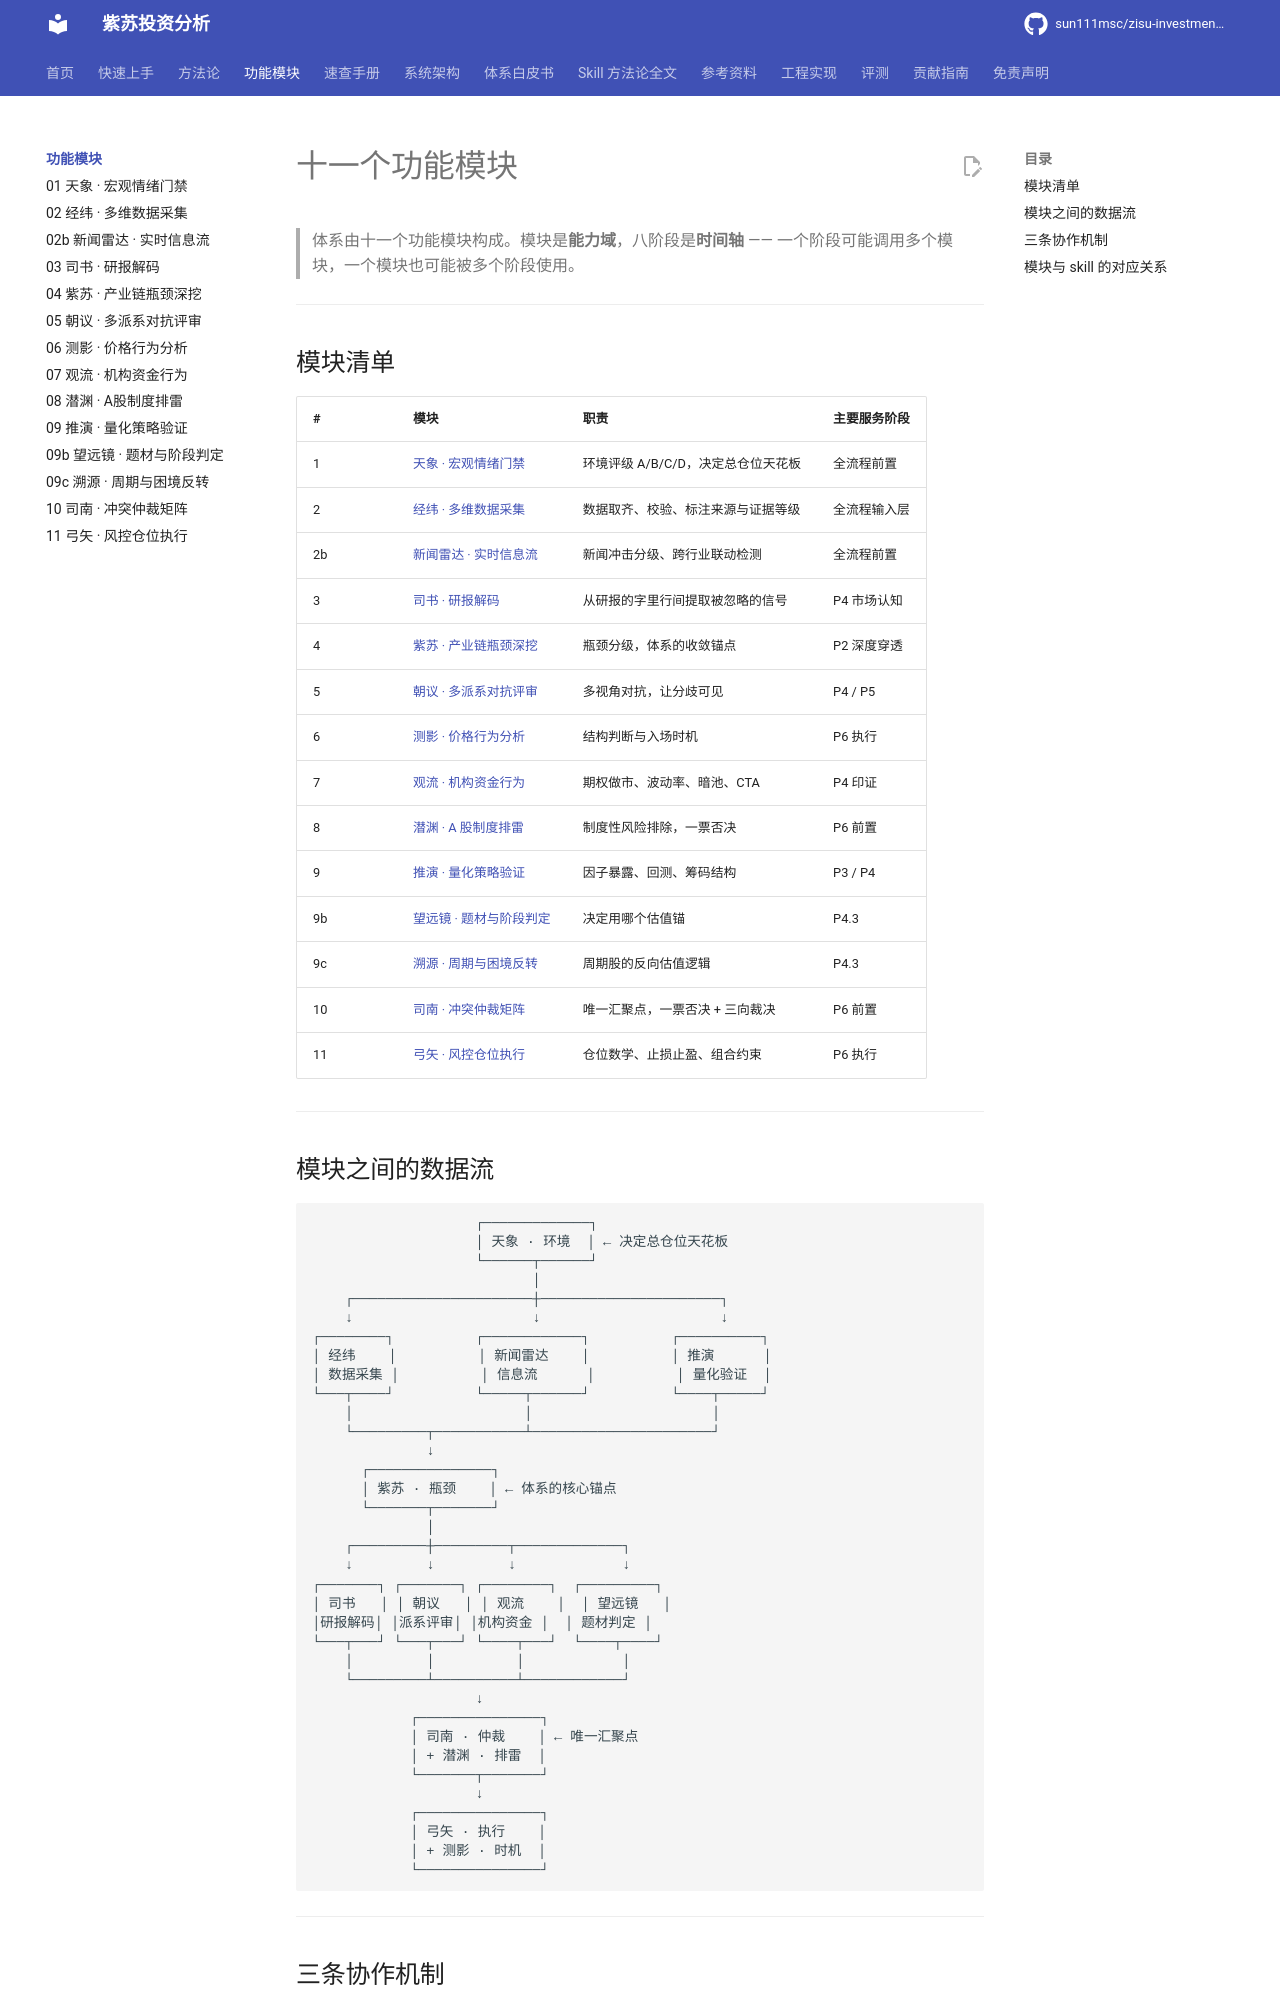

repository: sun111msc/zisu-investment-analysis · page: modules/index.html · generator: mkdocs

# 十一个功能模块

> 体系由十一个功能模块构成。模块是**能力域**，八阶段是**时间轴** ——
> 一个阶段可能调用多个模块，一个模块也可能被多个阶段使用。

---

## 模块清单

| # | 模块 | 职责 | 主要服务阶段 |
|---|---|---|---|
| 1 | [天象 · 宏观情绪门禁](01-天象-宏观情绪门禁.md) | 环境评级 A/B/C/D，决定总仓位天花板 | 全流程前置 |
| 2 | [经纬 · 多维数据采集](02-经纬-多维数据采集.md) | 数据取齐、校验、标注来源与证据等级 | 全流程输入层 |
| 2b | [新闻雷达 · 实时信息流](02b-新闻雷达-实时信息流与行业风险.md) | 新闻冲击分级、跨行业联动检测 | 全流程前置 |
| 3 | [司书 · 研报解码](03-司书-研报解码与机构行为.md) | 从研报的字里行间提取被忽略的信号 | P4 市场认知 |
| 4 | [紫苏 · 产业链瓶颈深挖](04-紫苏-产业链瓶颈深挖.md) | 瓶颈分级，体系的收敛锚点 | P2 深度穿透 |
| 5 | [朝议 · 多派系对抗评审](05-朝议-多派系对抗评审.md) | 多视角对抗，让分歧可见 | P4 / P5 |
| 6 | [测影 · 价格行为分析](06-测影-价格行为分析.md) | 结构判断与入场时机 | P6 执行 |
| 7 | [观流 · 机构资金行为](07-观流-机构资金行为透视.md) | 期权做市、波动率、暗池、CTA | P4 印证 |
| 8 | [潜渊 · A 股制度排雷](08-潜渊-A股制度与隐藏规则.md) | 制度性风险排除，一票否决 | P6 前置 |
| 9 | [推演 · 量化策略验证](09-推演-量化策略验证.md) | 因子暴露、回测、筹码结构 | P3 / P4 |
| 9b | [望远镜 · 题材与阶段判定](09b-望远镜-题材级别与产业阶段判定.md) | 决定用哪个估值锚 | P4.3 |
| 9c | [溯源 · 周期与困境反转](09c-溯源-困境反转与周期波动.md) | 周期股的反向估值逻辑 | P4.3 |
| 10 | [司南 · 冲突仲裁矩阵](10-司南-冲突仲裁矩阵.md) | 唯一汇聚点，一票否决 + 三向裁决 | P6 前置 |
| 11 | [弓矢 · 风控仓位执行](11-弓矢-风控仓位执行.md) | 仓位数学、止损止盈、组合约束 | P6 执行 |

---
